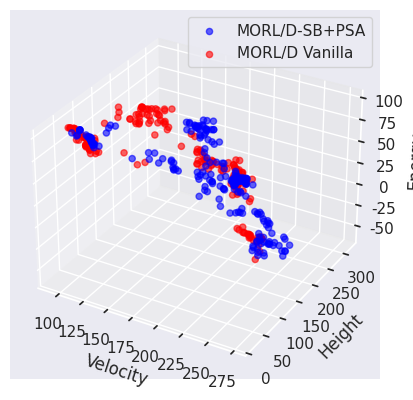

Source code (Python):
import matplotlib.pyplot as plt
import pandas as pd
import numpy as np
from numpy import array
import seaborn as sns
from mpl_toolkits.mplot3d import Axes3D

if __name__ == "__main__":

    FRONT = np.array(
        [
            array([121.30883179, 40.67265167, 89.50050507]),
            array([121.09873581, 40.54201546, 89.70831451]),
            array([111.49923782, 51.87417412, 91.8362114]),
            array([119.62465134, 41.84826584, 90.23868866]),
            array([143.78919373, 148.10201721, 74.43246002]),
            array([165.46521225, 42.39154358, 83.15209808]),
            array([163.80049591, 166.71430664, 61.6728981]),
            array([146.28938675, 176.0406311, 72.16247787]),
            array([144.2615448, 185.16098938, 71.29693222]),
            array([139.66163483, 184.54208527, 75.62630997]),
            array([141.98730316, 181.94812775, 75.26475449]),
            array([111.15512009, 32.94930801, 96.15947189]),
            array([135.39571075, 159.32076111, 84.42907333]),
            array([109.45494385, 31.58835735, 96.35234756]),
            array([121.67500839, 25.88355713, 95.41872025]),
            array([142.73091888, 179.62447052, 79.2361351]),
            array([103.9807724, 49.78359528, 95.25003586]),
            array([140.74976654, 172.60816803, 82.1310791]),
            array([104.65850906, 46.262323, 95.65286255]),
            array([140.88244934, 164.61991577, 81.88535309]),
            array([113.66200562, 45.321315, 95.48768234]),
            array([117.74550323, 39.6370266, 95.22172012]),
            array([113.62211151, 43.88609009, 95.57732239]),
            array([145.97012329, 275.7581543, 2.06188961]),
            array([143.90410461, 271.76655426, 3.99342226]),
            array([133.29928589, 19.1249918, 92.83070526]),
            array([129.93289337, 14.86008115, 93.26464615]),
            array([106.60696259, 50.92004776, 94.93659668]),
            array([99.18690948, 55.82551231, 95.4868042]),
            array([123.10453339, 161.93152771, 84.33037338]),
            array([119.02561417, 164.01472778, 84.66547546]),
            array([155.08304596, 265.10762634, 8.07037764]),
            array([98.35578003, 170.42600708, 84.9497139]),
            array([107.15481873, 109.88023834, 88.64757385]),
            array([126.03974609, 23.24587154, 94.44959106]),
            array([129.51919403, 135.8228363, 86.79284668]),
            array([127.4279541, 19.59575291, 94.65461426]),
            array([130.53221817, 141.12123184, 85.76937943]),
            array([127.0669838, 19.80139675, 94.54389877]),
            array([137.54226608, 148.92880249, 85.42190704]),
            array([125.49522858, 22.87023449, 94.64798965]),
            array([129.4829628, 145.60693665, 86.46876221]),
            array([121.71135559, 29.21398926, 94.86297684]),
            array([119.45968704, 29.89498177, 95.18934097]),
            array([155.03399048, 270.85991516, -2.79646443]),
            array([201.73639984, 238.69187317, -2.54299103]),
            array([197.34267578, 246.3712265, 6.77857809]),
            array([129.71764221, 35.86096115, 87.65239868]),
            array([104.55126495, 155.54359131, 85.69881973]),
            array([127.68918076, 34.88233852, 88.65418167]),
            array([142.03680573, 273.89467163, 11.84055467]),
            array([140.29358521, 278.41283569, 10.88902097]),
            array([141.64993591, 287.79355774, 8.13737466]),
            array([144.48811188, 291.08778992, 1.97310033]),
            array([139.25839691, 291.77792664, 8.13487206]),
            array([110.47848053, 43.45710144, 95.68492966]),
            array([199.38151398, 256.18431854, 3.28697258]),
            array([135.889534, 292.54877319, 7.65532188]),
            array([201.10616913, 244.99047852, 3.62199261]),
            array([103.60990601, 49.36167488, 95.6879776]),
            array([100.40164413, 50.70564461, 95.39573288]),
            array([119.3684021, 43.04616203, 94.93280869]),
            array([122.84521255, 37.32684746, 94.61967697]),
            array([122.159552, 38.94296646, 94.69629745]),
            array([119.16690903, 43.35577087, 94.76177673]),
            array([142.57421417, 298.5778656, -4.96870873]),
            array([115.73184509, 46.91183624, 95.1937027]),
            array([138.06317139, 301.55828247, -0.81405104]),
            array([111.3279274, 134.9310318, 88.52602234]),
            array([112.91021805, 49.79091988, 94.91173706]),
            array([140.3103775, 301.12229309, -6.47923231]),
            array([144.71099091, 289.38104858, -3.86043851]),
            array([120.93530502, 142.53197632, 87.15647888]),
            array([120.6834877, 142.54082031, 87.20798111]),
            array([127.41180267, 139.66145172, 87.19894714]),
            array([152.56376648, 287.70432739, 1.36538931]),
            array([131.88856583, 137.44857178, 86.60106354]),
            array([154.63208008, 287.06113586, 0.73448922]),
            array([153.75235443, 287.19832153, 0.76094444]),
            array([186.75633087, 257.00572662, 13.52458467]),
            array([187.68371277, 254.73735504, 16.35103722]),
            array([228.76549683, 109.59531174, 76.24098434]),
            array([185.90482635, 256.60155334, 17.26002703]),
            array([224.87718811, 112.34536438, 76.14050751]),
            array([185.71055908, 256.91707306, 17.06323767]),
            array([223.61867218, 110.21760864, 77.10175171]),
            array([181.6190033, 253.27574615, 19.44924688]),
            array([161.83772125, 262.82834167, 7.88034096]),
            array([219.62285156, 109.25510406, 78.23612823]),
            array([216.08563538, 101.6023468, 78.37869415]),
            array([211.41445923, 88.95848732, 79.01028824]),
            array([195.99346466, 248.60699005, 6.65403931]),
            array([132.23012619, 207.12384186, 81.36746216]),
            array([242.69288025, 96.63011856, 65.87987137]),
            array([133.30717773, 204.95177002, 80.59139709]),
            array([246.51355438, 89.28294983, 62.72065201]),
            array([128.40275497, 197.64436188, 82.21311722]),
            array([115.61845703, 42.86720734, 95.46243439]),
            array([122.29349823, 191.44324036, 82.57182007]),
            array([136.93798523, 215.12967529, 80.262677]),
            array([111.01650085, 46.7113018, 95.29883194]),
            array([145.07122498, 61.68184967, 83.29005356]),
            array([125.35707245, 200.91871796, 81.55277863]),
            array([249.77272186, 93.8993309, 17.60400219]),
            array([165.66549988, 62.0710453, 79.11183319]),
            array([123.06231232, 196.04904938, 82.46672287]),
            array([250.11637573, 95.71461716, 16.87426691]),
            array([251.16652374, 94.89090729, 17.09910336]),
            array([210.91880646, 238.48551331, 14.56788558]),
            array([252.90513763, 101.03075256, 13.84090853]),
            array([193.52922821, 251.84333496, 26.33111134]),
            array([252.79238129, 98.9194664, 14.69432955]),
            array([189.37462921, 252.92953644, 25.22590542]),
            array([120.63805695, 191.77846375, 82.94023209]),
            array([135.89421768, 182.92379761, 82.65737076]),
            array([261.13535767, 109.86616135, -6.12411571]),
            array([134.63015137, 183.85007019, 83.15898666]),
            array([116.37139587, 183.7417099, 84.01231232]),
            array([249.47102356, 77.39440536, 66.0230011]),
            array([130.94629745, 188.34050903, 81.80039597]),
            array([261.94347992, 94.29869003, -9.1470612]),
            array([247.76438293, 69.25643921, 67.53143616]),
            array([126.62522964, 173.84436646, 83.74428558]),
            array([98.08068314, 55.11432953, 96.19373932]),
            array([122.03643188, 173.07110138, 83.81175003]),
            array([98.76440582, 55.431213, 96.19120407]),
            array([120.02701797, 168.22341461, 84.21302414]),
            array([248.81440735, 79.99393311, 26.74000721]),
            array([129.81114349, 171.11837158, 83.95948868]),
            array([250.81816864, 79.59400368, 26.01303062]),
            array([244.04115295, 89.92567139, 70.60893326]),
            array([251.05944519, 89.45512848, 25.69609337]),
            array([255.94171448, 98.25772705, 14.55719252]),
            array([256.43987122, 93.35656357, 16.84459743]),
            array([228.10291748, 100.07073288, 76.57466278]),
            array([259.12867432, 84.37006836, 17.98760719]),
            array([226.1582077, 101.10824585, 76.69486389]),
            array([97.68860931, 57.75255432, 96.49002609]),
            array([258.95691223, 86.82208328, 18.35279856]),
            array([241.87167358, 100.35216675, 72.65172424]),
            array([96.43737564, 58.17838326, 96.34309235]),
            array([258.35897369, 90.63662491, 16.06839209]),
            array([242.60819702, 101.16319427, 71.54171524]),
            array([96.06447525, 58.37942619, 96.29104385]),
            array([162.41109009, 199.08217316, 64.46973724]),
            array([120.90748596, 26.40712509, 95.61515045]),
            array([244.31013336, 93.50861435, 70.41493607]),
            array([164.37151031, 203.75860291, 60.95083237]),
            array([122.28409958, 25.21142673, 95.68774948]),
            array([254.78101196, 98.13940506, 15.41956472]),
            array([212.23890839, 229.80493164, -4.93211515]),
            array([243.52608185, 95.31990128, 71.07452087]),
            array([211.09510193, 230.39859619, -8.8701215]),
            array([122.28596954, 23.18539371, 95.35097275]),
            array([120.96205444, 25.88923149, 95.42178421]),
            array([120.9611824, 25.66567898, 95.45278625]),
            array([93.62511063, 55.4892086, 96.60923386]),
            array([247.40140686, 79.20795212, 70.94856033]),
            array([246.80119934, 88.04112091, 71.58251495]),
            array([246.54216919, 86.22189713, 72.04523544]),
            array([93.95398102, 55.44676285, 96.89478607]),
            array([244.57833862, 88.85654449, 73.60395203]),
            array([93.46541519, 55.02462234, 96.94720917]),
            array([243.55258331, 86.13816833, 74.24746017]),
            array([92.17822952, 54.09182587, 97.04219971]),
            array([258.85162964, 122.91484833, 2.60235968]),
            array([246.59536896, 84.48176651, 74.21197205]),
            array([257.46729584, 123.77996216, 4.20608056]),
            array([247.13413391, 76.95204544, 74.24099884]),
            array([259.39293518, 120.8248909, 3.46687227]),
            array([245.99646149, 77.47299576, 74.40944672]),
            array([260.09323425, 109.97927246, 1.08382707]),
            array([259.93300781, 111.20788422, 7.20285325]),
            array([115.6298645, 189.10142822, 84.38081055]),
            array([115.66280289, 62.63407364, 87.22932434]),
            array([243.31265106, 77.98692017, 75.44446106]),
            array([114.7552803, 190.23115692, 83.59402313]),
            array([114.92007828, 63.70454636, 89.29666367]),
            array([245.35917358, 80.84378662, 74.73161163]),
            array([115.34019699, 190.98287506, 83.15111084]),
            array([246.89270172, 79.62122803, 74.34433517]),
            array([115.6188446, 190.11631165, 83.88099136]),
            array([237.65238342, 115.70547409, 74.16677856]),
            array([119.61834717, 188.91891632, 83.20893326]),
            array([259.25480347, 108.83240433, 9.64215018]),
            array([239.63031616, 110.25695343, 73.79241257]),
            array([261.43228455, 98.62735291, 9.69504194]),
            array([132.60835114, 301.98640747, -14.16916351]),
            array([236.1850296, 115.84894867, 75.06330872]),
            array([131.82880096, 302.21018982, -14.49458132]),
            array([237.27360077, 118.50641479, 74.87327576]),
            array([194.4378418, 258.99810791, 10.00654736]),
            array([234.15141754, 118.31383057, 75.20736618]),
            array([258.51726685, 98.70089417, 9.6506412]),
            array([192.15433502, 264.91914368, 5.01890422]),
            array([239.02328186, 98.85073395, 76.44594116]),
            array([191.6677002, 264.95791626, 7.32031834]),
            array([240.29803467, 91.35505676, 75.80166168]),
        ]
    )

    FRONT_SB_PSA = np.array(
        [
            array([98.16135406, 59.616782, 87.90756531]),
            array([204.68069916, 158.2588913, 17.18438826]),
            array([93.51479492, 59.272649, 90.10397644]),
            array([229.37131042, 154.0943573, 10.73130698]),
            array([207.65730896, 153.4802063, 11.62294865]),
            array([99.25210953, 59.07345085, 89.43614731]),
            array([225.10427246, 154.65863342, 10.49319987]),
            array([111.51879654, 127.16860733, 81.29911346]),
            array([226.54344788, 155.28096313, 10.19550953]),
            array([109.5803627, 114.36911469, 82.61219635]),
            array([224.67836304, 147.94411621, 11.82015929]),
            array([109.39660339, 119.73401413, 84.09330368]),
            array([258.12335815, 98.48701248, 3.17267802]),
            array([124.41230545, 37.47376709, 94.97565994]),
            array([113.83306198, 97.133358, 84.009729]),
            array([120.00341644, 41.67740173, 95.90547562]),
            array([188.64593658, 172.17387543, 75.17386627]),
            array([120.40238419, 41.36406441, 95.57218018]),
            array([121.20156403, 40.14648819, 95.40226898]),
            array([241.35530243, 173.44541168, 6.73242059]),
            array([129.84370193, 36.80156784, 94.12981567]),
            array([193.40231323, 169.76806488, 75.06249313]),
            array([237.14846802, 182.44259186, 4.2950667]),
            array([125.61612244, 36.49957047, 94.85367279]),
            array([196.51820221, 167.13234863, 74.24335403]),
            array([233.44356232, 186.62793579, 0.41029991]),
            array([182.70588684, 52.20902176, 87.27580566]),
            array([197.85938721, 178.01138153, 73.49430161]),
            array([190.90858002, 237.01896057, 5.37832162]),
            array([198.80034485, 53.61670303, 85.39573212]),
            array([114.81670074, 56.6964962, 91.64380035]),
            array([230.74686127, 186.96652679, 1.35876285]),
            array([194.41562805, 234.18504333, 3.86887431]),
            array([198.63013916, 48.75512047, 85.83318558]),
            array([114.27480545, 55.7967617, 91.89344025]),
            array([234.6307785, 184.61160889, 0.44792285]),
            array([193.15670929, 239.38405609, 1.10511601]),
            array([195.94723816, 54.0378994, 86.2113266]),
            array([112.22626114, 57.65003433, 92.15336685]),
            array([189.92971344, 244.46769562, 2.66252492]),
            array([197.83538818, 51.018396, 85.76277695]),
            array([113.38454895, 56.22404327, 91.8028389]),
            array([201.90834503, 51.49181862, 84.94570312]),
            array([112.18564606, 57.73090973, 91.2176712]),
            array([221.61096039, 175.46986237, 5.9299716]),
            array([121.82521973, 38.13356361, 95.37961807]),
            array([112.55271225, 57.905896, 90.56520309]),
            array([122.91192398, 36.93877907, 95.49338455]),
            array([125.55902328, 32.82876072, 95.36885605]),
            array([118.186129, 45.91664505, 94.22950592]),
            array([125.80456543, 32.38052902, 95.03904037]),
            array([183.05167999, 176.98078766, 77.10884552]),
            array([119.42322693, 44.27328033, 94.10482483]),
            array([127.96422424, 28.56233921, 94.62122726]),
            array([114.6843399, 49.89526062, 94.39531631]),
            array([207.23912659, 206.02039642, 9.70662355]),
            array([161.92983017, 38.49374161, 90.06848373]),
            array([182.97006683, 180.57281494, 78.02429962]),
            array([115.50198517, 49.26637573, 94.23461227]),
            array([205.45881805, 200.74038696, 14.09759741]),
            array([187.69280777, 72.91751518, 85.06310196]),
            array([180.56847687, 172.01076508, 78.07458344]),
            array([110.23884888, 53.97920685, 94.72379684]),
            array([210.76311188, 204.99332581, 10.28231885]),
            array([112.6995369, 51.19352188, 94.56721573]),
            array([207.96491241, 210.81155396, 8.87132301]),
            array([214.12870941, 209.58992767, 5.81659455]),
            array([244.65962067, 172.15699463, 0.26760905]),
            array([183.77372742, 253.16941681, -39.98724213]),
            array([184.38401031, 200.6173233, 75.90631104]),
            array([244.12652588, 171.23439026, 3.1607572]),
            array([240.7086319, 98.15942917, 81.26413879]),
            array([184.30315704, 200.88058929, 75.86404343]),
            array([246.19534607, 178.85706635, -1.10382735]),
            array([178.01931, 216.33907623, 6.308934]),
            array([246.18894806, 185.31537018, -6.94471843]),
            array([177.66639709, 216.4309906, 8.27250978]),
            array([181.54567566, 202.60688629, 74.42410049]),
            array([244.39768219, 186.34363403, -6.93893321]),
            array([177.36251831, 216.85344543, 8.19982696]),
            array([175.53320465, 215.28572388, 9.76910858]),
            array([243.17434692, 89.35828705, 80.04448853]),
            array([179.25810089, 196.46013031, 76.05165634]),
            array([245.08035736, 179.03422699, -6.40281875]),
            array([244.34400482, 78.47766647, 79.71388397]),
            array([250.93473969, 177.56726227, -13.58779616]),
            array([246.83468933, 179.77668915, -9.34276149]),
            array([171.07536316, 206.75803986, 75.25579224]),
            array([102.21217194, 59.05931854, 95.57078857]),
            array([262.21435242, 100.67536163, -6.87861118]),
            array([171.64180908, 191.26771088, 76.42311325]),
            array([266.46256714, 106.73335876, -7.98498702]),
            array([259.7386261, 186.89728088, -18.43464727]),
            array([173.23029022, 202.3815979, 75.69756241]),
            array([264.32355042, 111.65414276, -7.27516024]),
            array([258.95014343, 193.28178711, -23.35835037]),
            array([180.28871002, 246.09903564, -10.74086742]),
            array([261.76530457, 102.58143616, -4.17173219]),
            array([179.95096588, 244.73479004, -9.08526721]),
            array([257.94984436, 100.58590393, 0.73950161]),
            array([179.44595032, 245.47214813, -9.51863217]),
            array([230.7103302, 95.52193909, 81.69434738]),
            array([259.72860718, 91.5603775, 1.33381258]),
            array([175.56108246, 246.48270721, -7.98772366]),
            array([226.33789215, 107.45050049, 82.30410004]),
            array([266.12385864, 185.29234619, -25.05068645]),
            array([225.28778381, 106.46474533, 82.41069794]),
            array([166.07558594, 207.63223114, 71.23753738]),
            array([220.67895508, 103.20829697, 83.04475784]),
            array([172.56656189, 256.23960114, -2.20814732]),
            array([173.41360168, 269.30466309, -4.95875209]),
            array([178.58474579, 271.33250427, -8.96228666]),
            array([174.19957733, 210.10356445, 68.42254868]),
            array([171.50478973, 215.80868988, 67.43850784]),
            array([273.77806396, 145.9980835, -14.52515469]),
            array([182.59606781, 267.33691101, -11.93891811]),
            array([243.32322845, 83.48635406, 78.82272339]),
            array([170.32471161, 217.77046051, 66.95032043]),
            array([271.27556152, 155.64548645, -19.32316456]),
            array([264.58526001, 157.25633392, -15.65427456]),
            array([260.15237122, 157.26952057, -13.7466404]),
            array([240.64565582, 98.87291565, 78.91742554]),
            array([249.96595459, 155.06434174, -10.44685349]),
            array([267.4427002, 157.32828979, -20.91864843]),
            array([243.55437622, 92.29247589, 78.0339447]),
            array([243.53381958, 95.03856812, 78.00910416]),
            array([261.04649658, 135.46776733, -7.21260506]),
            array([257.23838806, 114.80637512, -6.11133361]),
            array([262.54786682, 145.88039398, -12.00387049]),
            array([258.45632324, 147.53690796, -12.65408349]),
            array([161.76965332, 258.52718964, -2.66420693]),
            array([258.29059753, 146.84737396, -9.54446597]),
            array([159.41093445, 249.21727295, -2.0845922]),
            array([257.29895782, 147.14271545, -11.82460084]),
            array([171.24038849, 72.89809532, 87.62733688]),
            array([189.54682465, 67.40980759, 85.99450378]),
            array([145.20601196, 242.40137482, 58.57265396]),
            array([192.28214722, 65.97356262, 85.82546692]),
            array([147.97830048, 235.11337891, 60.60705147]),
            array([181.71527557, 65.66866264, 87.11585312]),
            array([166.64586792, 69.10953331, 87.83594589]),
            array([249.82295227, 135.65097504, -7.82253377]),
            array([173.25646667, 53.12271118, 87.98547745]),
            array([245.01606903, 78.57818451, 78.59446945]),
            array([144.21613007, 236.63057098, 60.38041458]),
            array([149.58592682, 222.54589996, 58.07975883]),
            array([245.45258026, 85.75763016, 77.42830734]),
            array([152.65722809, 226.0938858, 55.98353004]),
            array([247.21065826, 78.19428864, 78.54626312]),
            array([247.53342285, 79.4898613, 77.11734161]),
            array([151.95723267, 294.25939941, 45.57083359]),
            array([148.76598969, 261.1396759, 49.86854134]),
            array([255.52612762, 131.14334946, -6.91333917]),
            array([247.86344299, 78.85958862, 77.00414505]),
            array([246.55007629, 79.97969589, 76.91163177]),
            array([149.62584534, 281.9122406, 49.48060799]),
            array([145.67958679, 282.25008698, 48.77548828]),
            array([139.31952057, 308.14440613, -16.69331045]),
            array([135.75991211, 309.14038086, -25.572719]),
            array([244.65631409, 78.9558754, 78.64566498]),
            array([247.97183838, 88.54080658, 76.39383621]),
            array([245.66512299, 90.19101181, 77.10135345]),
            array([268.9012146, 155.91759338, -25.81237984]),
            array([129.88921051, 314.7059021, -59.43467674]),
            array([248.10516205, 88.76055298, 75.94907837]),
            array([246.23666077, 94.97569962, 76.15187225]),
            array([246.05055695, 86.77321091, 76.45702362]),
            array([102.32512665, 58.25914116, 96.61831436]),
            array([250.17053223, 100.9550705, 75.45863876]),
            array([102.39971695, 58.31681786, 96.37458878]),
            array([102.23767929, 58.26647911, 96.44597244]),
            array([247.15091248, 89.74447327, 76.08168564]),
            array([249.19918365, 90.3900383, 75.86779861]),
            array([134.19925842, 295.06957092, 32.50937119]),
            array([248.06659698, 94.62755356, 75.8816597]),
            array([132.39928741, 300.76846313, 31.5304575]),
            array([138.54169312, 295.18175049, 23.36230431]),
            array([129.13941956, 303.18424988, 31.01989803]),
            array([248.4197403, 99.11199799, 75.66269684]),
            array([152.33540039, 273.99703674, 8.68494875]),
            array([157.73970947, 267.50966034, 7.20557654]),
            array([252.92440491, 133.66929626, -1.22231523]),
            array([246.33204803, 100.04466019, 75.5404007]),
            array([257.15084686, 113.87290802, 1.78635248]),
            array([140.7506897, 300.60206909, -43.33255501]),
            array([243.83229828, 102.47873535, 72.22331696]),
            array([256.47213287, 123.8197525, -0.41768641]),
            array([245.12354279, 101.8437767, 71.652565]),
            array([255.61419067, 122.90628357, 7.73769617]),
            array([135.52474442, 301.3784668, 18.22101364]),
            array([134.30962219, 302.09041138, 28.0518961]),
            array([129.51952667, 304.17891235, 29.98403168]),
            array([253.65058289, 109.28010254, 66.74124908]),
            array([130.05672379, 303.72663879, 28.96124668]),
            array([248.3894455, 106.20952148, 68.16004028]),
            array([248.38052063, 104.46076813, 68.35378342]),
            array([247.72932129, 106.19797668, 68.56375504]),
            array([249.27131653, 102.90585709, 68.27365189]),
            array([139.64121857, 304.75723572, -40.55767517]),
            array([249.39574738, 102.8850563, 68.35409393]),
            array([132.80332642, 310.57018127, -30.6024107]),
            array([128.89169312, 311.87671204, -28.93960953]),
            array([129.86073456, 311.44882812, -33.81236858]),
            array([129.91537704, 314.0417572, -37.93222408]),
            array([141.71720276, 296.48704834, 4.22688177]),
            array([245.84269409, 113.20504303, 70.12256165]),
            array([139.82673035, 303.68745422, 5.87680204]),
            array([255.46686401, 139.81621094, -8.30349212]),
            array([143.80323792, 299.89626465, -43.74214478]),
            array([246.37859497, 114.66694336, 69.00022354]),
        ]
    )

    dataframe_vanilla = pd.DataFrame(FRONT, columns=["Velocity", "Height", "Energy"], index=FRONT[:, 0])
    dataframe_shared_buff_PSA = pd.DataFrame(FRONT_SB_PSA, columns=["Velocity", "Height", "Energy"], index=FRONT_SB_PSA[:, 0])
    sns.set(style="darkgrid")

    fig = plt.figure()
    ax = fig.add_subplot(111, projection="3d")

    x = dataframe_shared_buff_PSA["Velocity"]
    y = dataframe_shared_buff_PSA["Height"]
    z = dataframe_shared_buff_PSA["Energy"]

    ax.set_xlabel("Velocity")
    ax.set_ylabel("Height")
    ax.set_zlabel("Energy")

    ax.scatter(x, y, z, color="blue", label="MORL/D-SB+PSA", alpha=0.6)
    ax.scatter(
        dataframe_vanilla["Velocity"],
        dataframe_vanilla["Height"],
        dataframe_vanilla["Energy"],
        color="red",
        label="MORL/D Vanilla",
        alpha=0.6,
    )
    plt.legend()
    # plt.savefig("front_hopper.png", dpi=450)
    plt.show()
